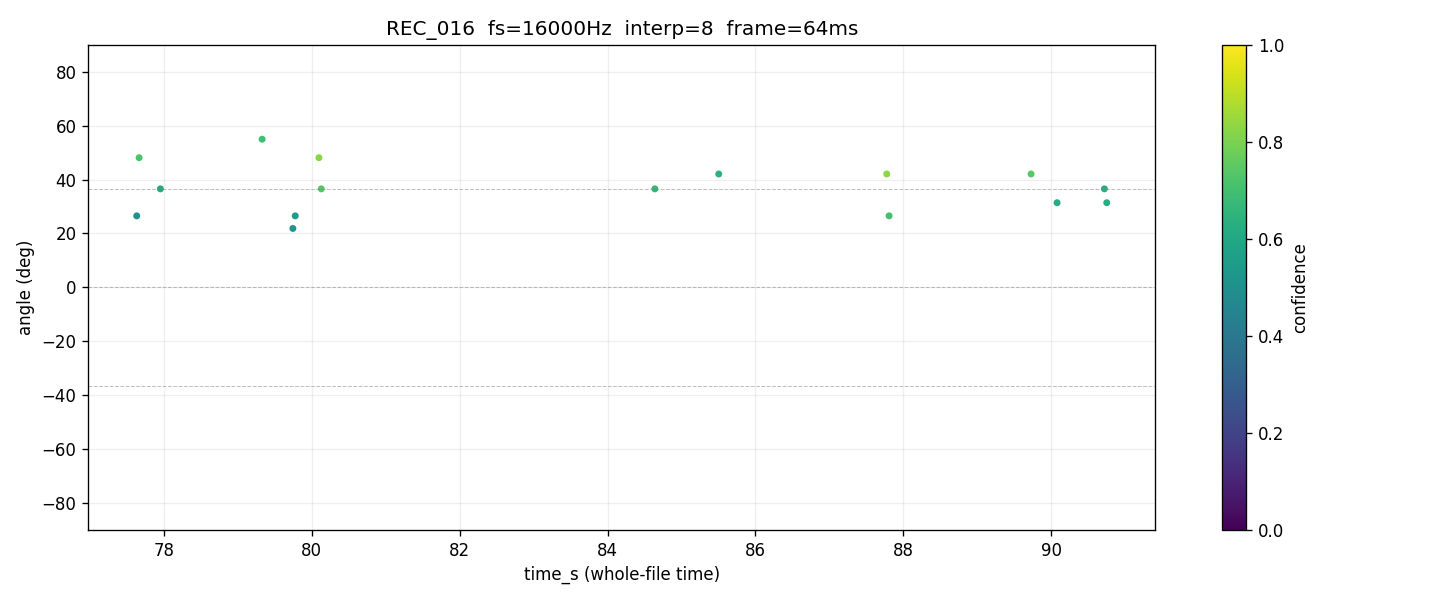

Data behind this chart, as committed beside it:
time_s, tau_us, angle_deg, confidence, voiced, onset
76.03, 54.69, 31.4, 0.6633, 1, 0
76.06, 23.44, 12.9, 0.4998, 1, 0
76.1, 23.44, 12.9, 0.5871, 1, 0
76.13, 70.31, 42.06, 0.6417, 1, 0
76.16, , , 0.0000, 0, 0
76.19, , , 0.0000, 0, 0
76.22, , , 0.0000, 0, 0
76.26, , , 0.0000, 0, 0
76.29, 54.69, 31.4, 0.6090, 1, 0
76.32, 31.25, 17.32, 0.5608, 1, 0
76.35, , , 0.0000, 0, 0
76.38, , , 0.0000, 0, 0
76.42, , , 0.0000, 0, 0
76.45, 31.25, 17.32, 0.6023, 1, 0
76.48, 46.88, 26.53, 0.6377, 1, 0
76.51, 39.06, 21.85, 0.6088, 1, 0
76.54, , , 0.0000, 0, 0
76.58, , , 0.0000, 0, 0
76.61, , , 0.0000, 0, 0
76.64, , , 0.0000, 0, 0
76.67, , , 0.0000, 0, 0
76.7, , , 0.0000, 0, 0
76.74, , , 0.0000, 0, 0
76.77, , , 0.0000, 0, 0
76.8, , , 0.0000, 0, 0
76.83, , , 0.0000, 0, 0
76.86, , , 0.0000, 0, 0
76.9, , , 0.0000, 0, 0
76.93, , , 0.0000, 0, 0
76.96, 62.5, 36.55, 0.6325, 1, 0
76.99, 39.06, 21.85, 0.6003, 1, 0
77.02, 31.25, 17.32, 0.6013, 1, 0
77.06, 39.06, 21.85, 0.5887, 1, 0
77.09, , , 0.0000, 0, 0
77.12, , , 0.0000, 0, 0
77.15, 39.06, 21.85, 0.5567, 1, 0
77.18, 54.69, 31.4, 0.5563, 1, 0
77.22, 46.88, 26.53, 0.5265, 1, 0
77.25, 54.69, 31.4, 0.6456, 1, 0
77.28, 46.88, 26.53, 0.6606, 1, 0
77.31, 46.88, 26.53, 0.5587, 1, 0
77.34, 46.88, 26.53, 0.5039, 1, 0
77.38, , , 0.0000, 0, 0
77.41, , , 0.0000, 0, 0
77.44, , , 0.0000, 0, 0
77.47, , , 0.0000, 0, 0
77.5, , , 0.0000, 0, 0
77.54, , , 0.0000, 0, 0
77.57, , , 0.0000, 0, 0
77.6, , , 0.0000, 0, 0
77.63, 46.88, 26.53, 0.5174, 1, 1
77.66, 78.12, 48.1, 0.7152, 1, 1
77.7, 62.5, 36.55, 0.6963, 1, 0
77.73, 62.5, 36.55, 0.6501, 1, 0
77.76, 39.06, 21.85, 0.5501, 1, 0
77.79, 54.69, 31.4, 0.6433, 1, 0
77.82, 46.88, 26.53, 0.6707, 1, 0
77.86, 31.25, 17.32, 0.5282, 1, 0
77.89, 46.88, 26.53, 0.5724, 1, 0
77.92, 46.88, 26.53, 0.5798, 1, 0
... 407 more rows
